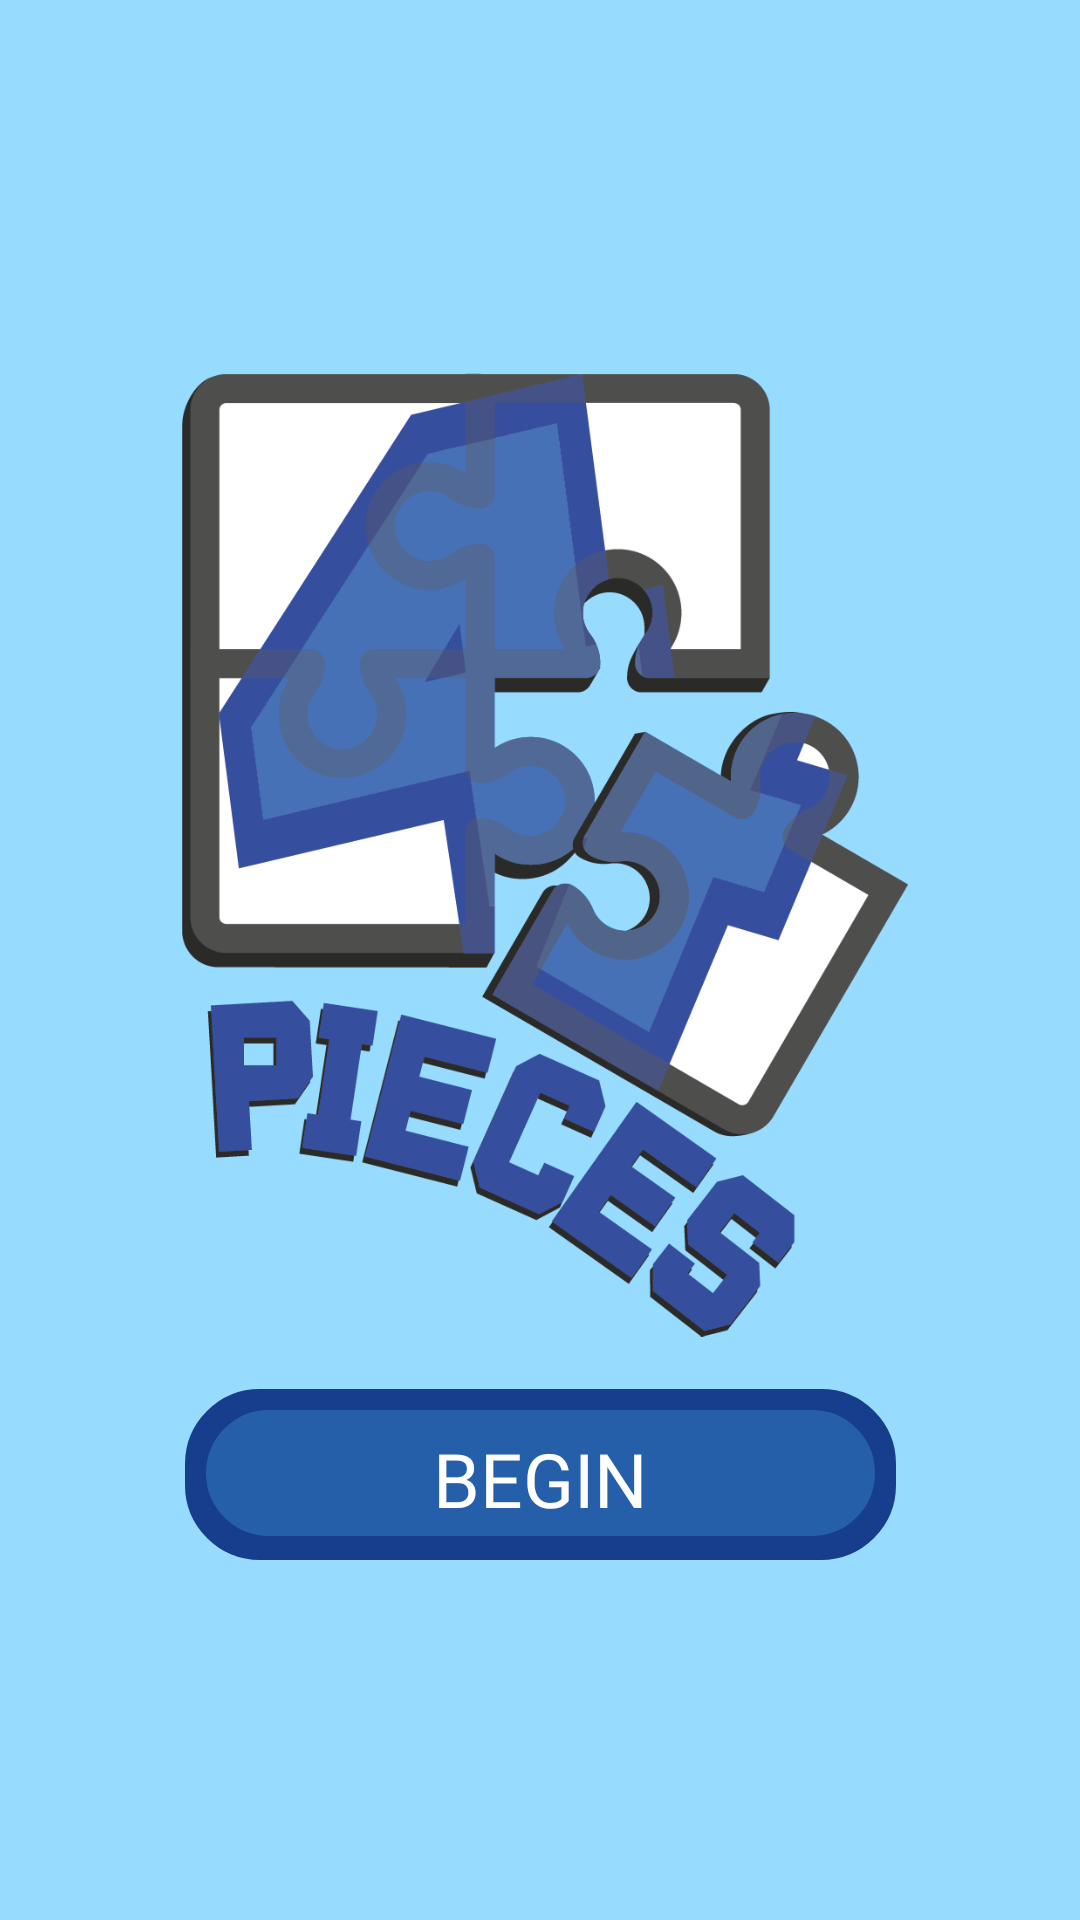

The Android layout XML behind this screen, and the referenced resources:
<!-- AndroidManifest.xml: activity theme Theme.4puzzleGame.NoActionBar -->
<!-- res/layout/activity_main.xml -->
<?xml version="1.0" encoding="utf-8"?>
<androidx.coordinatorlayout.widget.CoordinatorLayout xmlns:android="http://schemas.android.com/apk/res/android"
    xmlns:app="http://schemas.android.com/apk/res-auto"
    xmlns:tools="http://schemas.android.com/tools"
    android:layout_width="match_parent"
    android:layout_height="match_parent"
    android:background="@color/bg_azul"
    tools:context=".lyUi.MainActivity"
    >

    <androidx.constraintlayout.widget.ConstraintLayout
        android:id="@+id/constraintLayout"
        android:layout_width="match_parent"
        android:layout_height="match_parent">

        <ImageView
            android:id="@+id/logo"
            android:layout_width="242dp"
            android:layout_height="0dp"
            android:layout_marginBottom="70dp"
            android:contentDescription="@string/app_name"
            app:layout_constraintBottom_toBottomOf="parent"
            app:layout_constraintEnd_toEndOf="parent"
            app:layout_constraintHorizontal_bias="0.514"
            app:layout_constraintStart_toStartOf="parent"
            app:layout_constraintTop_toTopOf="parent"
            app:layout_constraintVertical_bias="0.802"
            app:srcCompat="@drawable/logo4pieces" />

        <Button
            android:id="@+id/btnStart"
            style="@style/Theme.4puzzleGame.Button"
            android:layout_width="223dp"
            android:layout_height="42dp"
            android:layout_marginBottom="128dp"
            android:onClick="onClick"
            android:padding="0dp"
            android:scaleX="1"
            android:text="@string/btnStart"
            app:layout_constraintBottom_toBottomOf="parent"
            app:layout_constraintEnd_toEndOf="parent"
            app:layout_constraintStart_toStartOf="parent" />

        <ImageView
            android:id="@+id/imageView2"
            android:layout_width="237dp"
            android:layout_height="57dp"
            android:layout_marginBottom="120dp"
            android:contentDescription="@string/btnStart"
            app:layout_constraintBottom_toBottomOf="parent"
            app:layout_constraintEnd_toEndOf="parent"
            app:layout_constraintStart_toStartOf="parent"
            app:srcCompat="@drawable/btn_oscuro" />

        <TextView
            style="@style/Theme.4puzzleGame.SimpleText"
            android:id="@+id/lastGame"
            android:layout_width="wrap_content"
            android:layout_height="wrap_content"
            android:text="@string/lastGame"
            android:layout_marginTop="10dp"
            app:layout_anchor="@+id/constraintLayout"
            app:layout_anchorGravity="top|center"
            app:layout_constraintEnd_toEndOf="parent"
            app:layout_constraintStart_toStartOf="parent"
            app:layout_constraintTop_toTopOf="parent"
            android:visibility="invisible"/>

        <TextView
            android:id="@+id/lastGameValue"
            style="@style/Theme.4puzzleGame.SimpleText"
            android:layout_width="wrap_content"
            android:layout_height="wrap_content"
            android:text=""
            android:fontFamily = "@font/mainfont_regular"
            android:layout_marginTop="5dp"
            app:layout_anchor="@+id/constraintLayout"
            app:layout_anchorGravity="top|center"
            app:layout_constraintEnd_toEndOf="parent"
            app:layout_constraintStart_toStartOf="parent"
            app:layout_constraintTop_toBottomOf="@+id/lastGame" />

    </androidx.constraintlayout.widget.ConstraintLayout>


</androidx.coordinatorlayout.widget.CoordinatorLayout>
<!-- resources referenced by this layout -->
<resources>
  <color name="bg_azul">#FF97DBFF</color>
  <!-- drawable btn_oscuro (drawable) -->
  <?xml version="1.0" encoding="utf-8"?>
  <selector xmlns:android="http://schemas.android.com/apk/res/android" >
      <item android:state_pressed="true">
          <shape android:shape="rectangle" android:visible="true">
              <corners android:radius="20dp" />
              <stroke android:width="10dp" android:color="#255FA9" />
          </shape>
  
      </item>
      <item android:state_focused="true" >
          <shape android:shape="rectangle" android:visible="true">
              <corners android:radius="20dp" />
              <stroke android:width="10dp" android:color="#255FA9"  />
          </shape>
      </item>
      <item  >
          <shape android:layout_width="match_parent" android:layout_height="match_parent" android:shape="rectangle" android:visible="true">
              <corners android:radius="20dp" />
              <stroke android:width="10dp" android:color="#173D8D" />
          </shape>
      </item>
  </selector>
  <!-- drawable logo4pieces: png bitmap (drawable, 96702 bytes) -->
  <string name="app_name">4puzzleGame</string>
  <string name="btnStart">Begin</string>
  <string name="lastGame">Last Game</string>
  <style name="Theme.4puzzleGame.Button" parent="Theme.4puzzleGame">
          <item name="colorPrimary">@color/main_azul</item>
          <item name="android:background">@drawable/btn_oscuro</item>
          <item name="android:focusable">true</item>
          <item name="android:clickable">true</item>
          <item name="android:textColor">@color/white</item>
          <item name="android:textSize">25dp</item>
          <item name="android:gravity">center_vertical|center_horizontal</item>
          <item name="fontFamily">@font/mainfont_bold</item>
          <item name="textAllCaps">true</item>
      </style>
  <style name="Theme.4puzzleGame.SimpleText" parent="Theme.4puzzleGame">
          <item name="android:fontFamily">@font/mainfont_bold</item>
          <item name="android:textSize">25dp</item>
          <item name="android:textAlignment">center</item>
          <item name="android:textColor">@color/main_azul</item>
      </style>
  <style name="Theme.4puzzleGame.NoActionBar">
          <item name="windowActionBar">false</item>
          <item name="windowNoTitle">true</item>
      </style>
  <style name="Theme.4puzzleGame" parent="Theme.MaterialComponents.DayNight.DarkActionBar">
          
          <item name="colorPrimary">@color/sec_azul</item>
          <item name="colorPrimaryVariant">@color/main_azul</item>
          <item name="colorOnPrimary">@color/white</item>
          
          <item name="colorSecondary">@color/bg_azul</item>
          <item name="colorSecondaryVariant">@color/sec_azul</item>
          <item name="colorOnSecondary">@color/main_azul</item>
          
          <item name="android:statusBarColor" tools:targetApi="l">?attr/colorPrimaryVariant</item>
          <item name="android:buttonStyle">@style/Theme.4puzzleGame.Button</item>
          
      </style>
  <color name="main_azul">#FF173D8D</color>
  <color name="white">#FFFFFFFF</color>
  <color name="sec_azul">#FF255FA9</color>
</resources>
